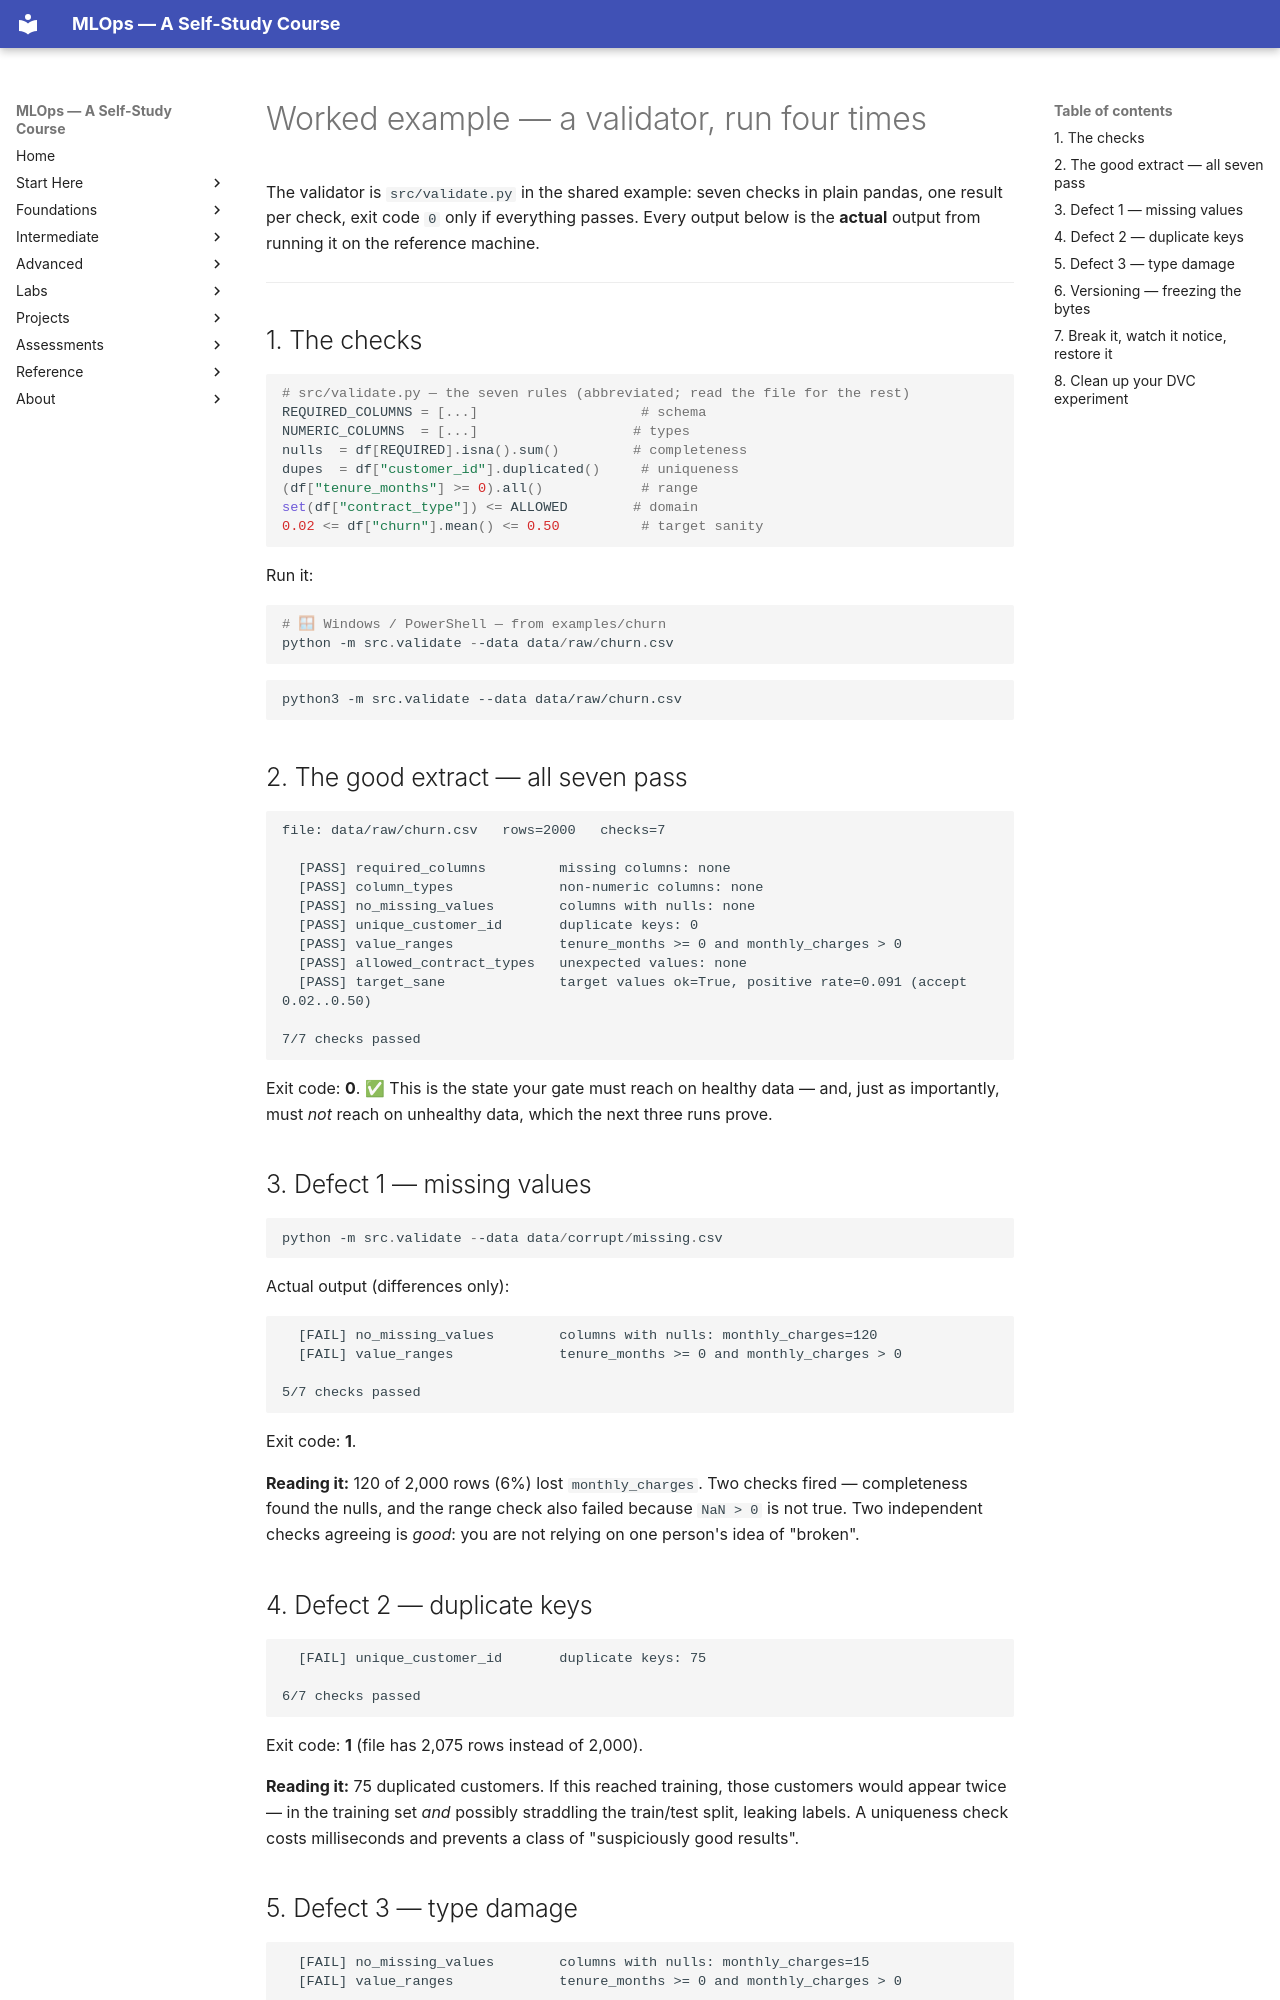

repository: nadeem-majeedch/MLOps2026 · page: modules/04-data-quality-validation-versioning/worked-example/index.html · generator: mkdocs

# Worked example — a validator, run four times

The validator is `src/validate.py` in the shared example: seven checks in plain
pandas, one result per check, exit code `0` only if everything passes. Every
output below is the **actual** output from running it on the reference machine.

---

## 1. The checks

```python
# src/validate.py — the seven rules (abbreviated; read the file for the rest)
REQUIRED_COLUMNS = [...]                    # schema
NUMERIC_COLUMNS  = [...]                   # types
nulls  = df[REQUIRED].isna().sum()         # completeness
dupes  = df["customer_id"].duplicated()     # uniqueness
(df["tenure_months"] >= 0).all()            # range
set(df["contract_type"]) <= ALLOWED        # domain
0.02 <= df["churn"].mean() <= 0.50          # target sanity
```

Run it:

```powershell
# 🪟 Windows / PowerShell — from examples/churn
python -m src.validate --data data/raw/churn.csv
```

```bash
python3 -m src.validate --data data/raw/churn.csv
```

## 2. The good extract — all seven pass

```text
file: data/raw/churn.csv   rows=2000   checks=7

  [PASS] required_columns         missing columns: none
  [PASS] column_types             non-numeric columns: none
  [PASS] no_missing_values        columns with nulls: none
  [PASS] unique_customer_id       duplicate keys: 0
  [PASS] value_ranges             tenure_months >= 0 and monthly_charges > 0
  [PASS] allowed_contract_types   unexpected values: none
  [PASS] target_sane              target values ok=True, positive rate=0.091 (accept 0.02..0.50)

7/7 checks passed
```

Exit code: **0**. ✅ This is the state your gate must reach on healthy data —
and, just as importantly, must *not* reach on unhealthy data, which the next
three runs prove.

## 3. Defect 1 — missing values

```powershell
python -m src.validate --data data/corrupt/missing.csv
```

Actual output (differences only):

```text
  [FAIL] no_missing_values        columns with nulls: monthly_charges=120
  [FAIL] value_ranges             tenure_months >= 0 and monthly_charges > 0

5/7 checks passed
```

Exit code: **1**.

**Reading it:** 120 of 2,000 rows (6%) lost `monthly_charges`. Two checks fired —
completeness found the nulls, and the range check also failed because `NaN > 0` is
not true. Two independent checks agreeing is *good*: you are not relying on one
person's idea of "broken".
